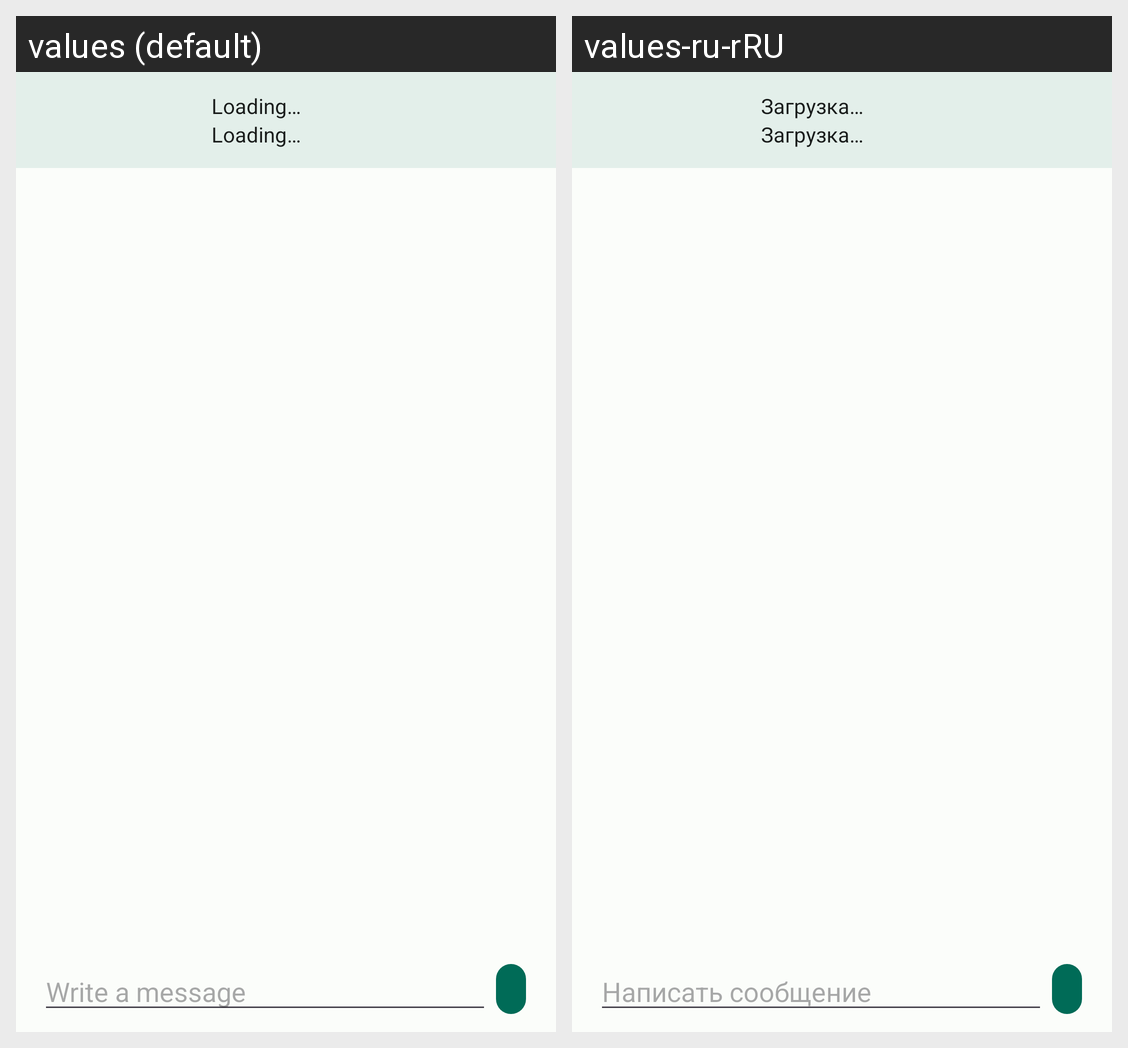

Strings drawn on this Android screen and how each of the app's shown locales translates them:
Android screen res/layout/fragment_chat.xml rendered under 2 locales, left to right: values (default), values-ru-rRU. Device: Nexus 5 (rendered at 1080×1920; each locale shown at half size, 540×960, under a caption strip naming it); theme Theme.HelloWorldMessenger.
Strings drawn on this screen, with the default value and each locale's value (text and hints the layout hard-codes, and strings that could not be matched under every locale, appear in the picture but are not listed):

loading_placeholder
  values: Loading…
  values-ru-rRU: Загрузка…

write_a_message
  values: Write a message
  values-ru-rRU: Написать сообщение
